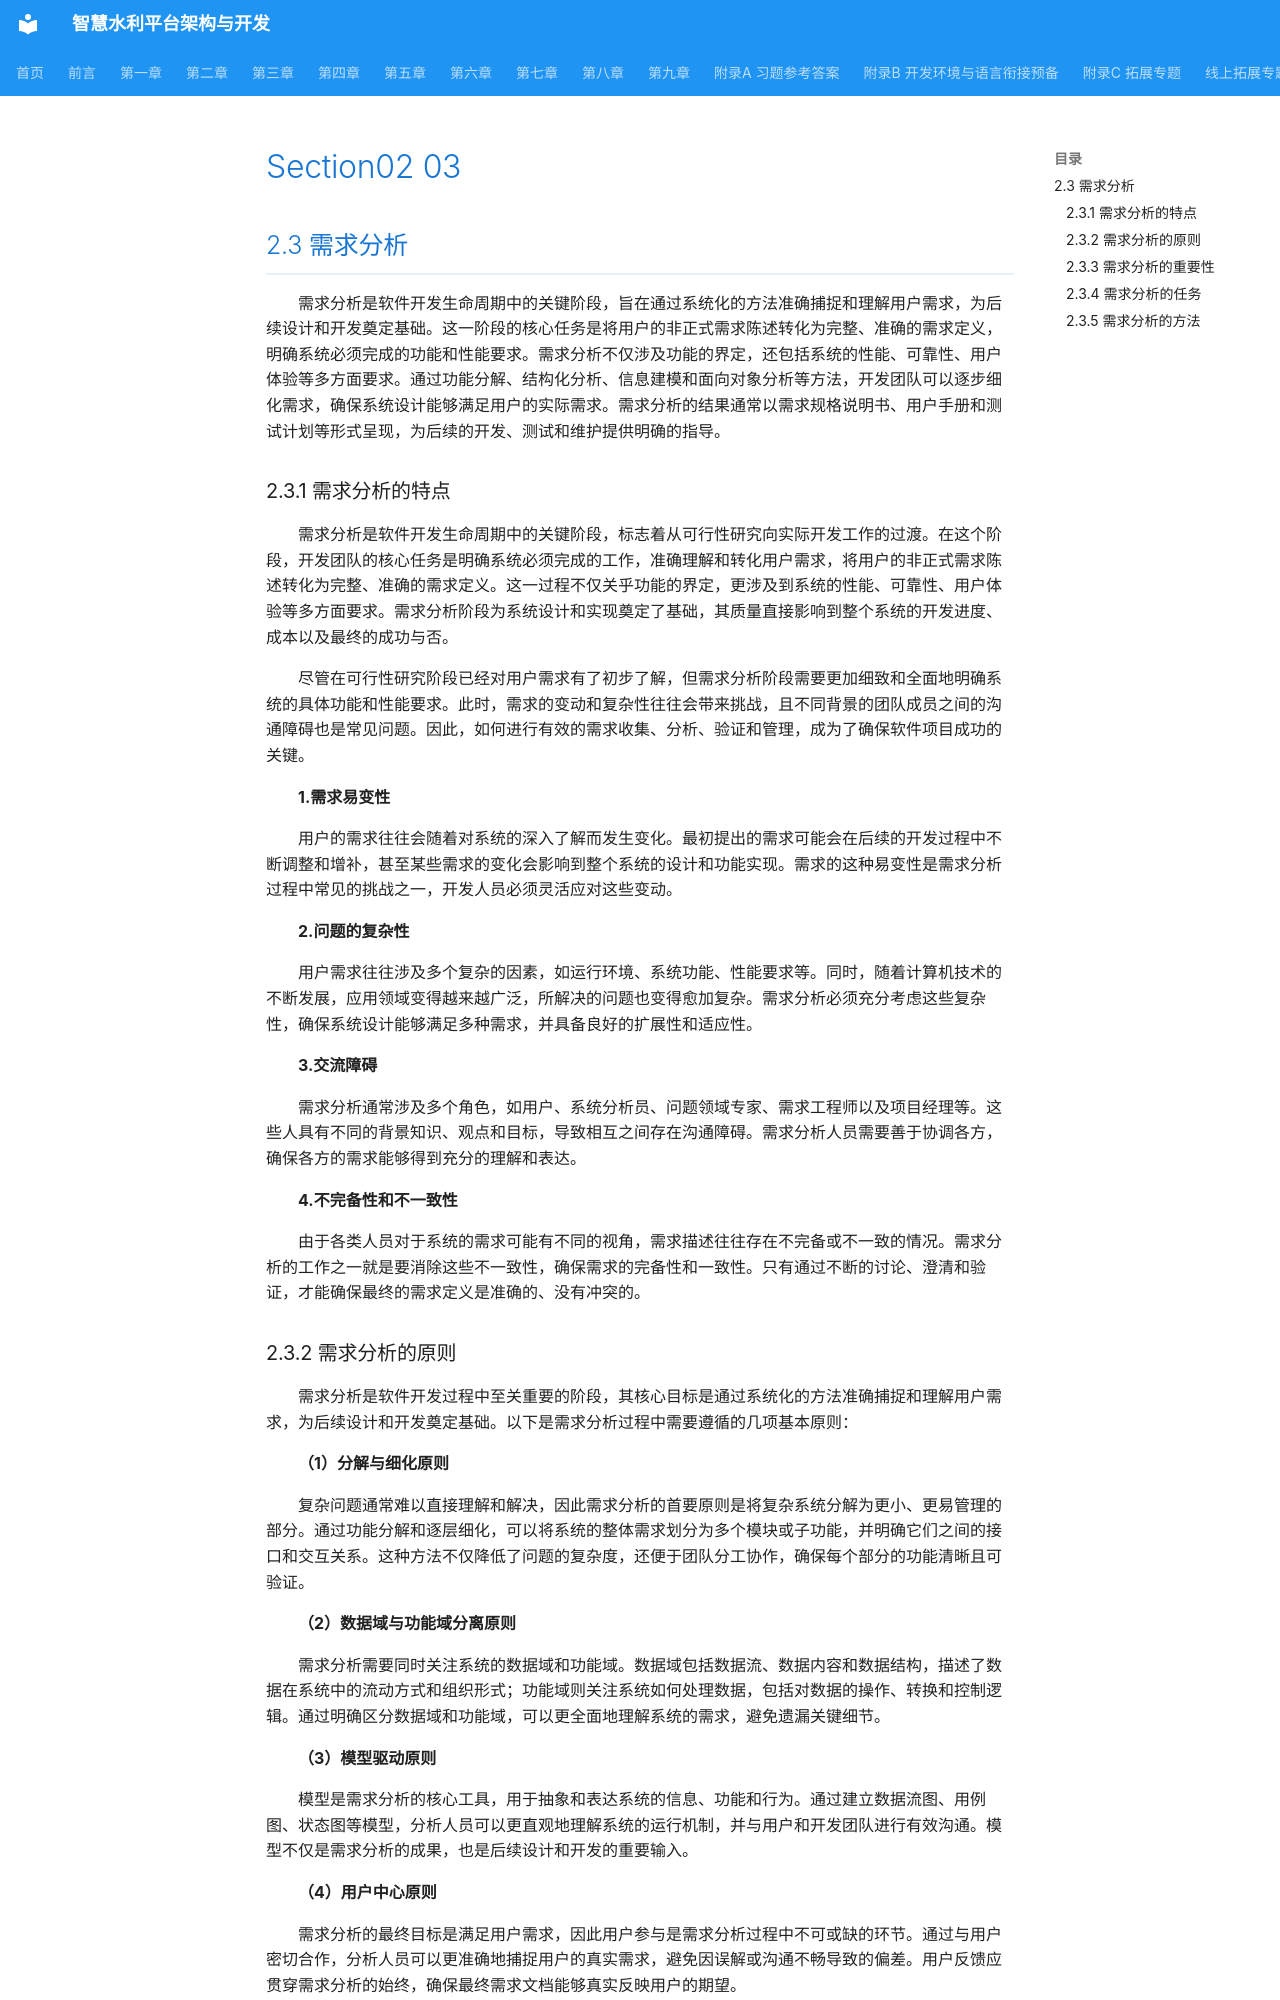

repository: hjunqq/textbook · page: chapters/chapter02/section02-03/index.html · generator: mkdocs

## 2.3 需求分析

需求分析是软件开发生命周期中的关键阶段，旨在通过系统化的方法准确捕捉和理解用户需求，为后续设计和开发奠定基础。这一阶段的核心任务是将用户的非正式需求陈述转化为完整、准确的需求定义，明确系统必须完成的功能和性能要求。需求分析不仅涉及功能的界定，还包括系统的性能、可靠性、用户体验等多方面要求。通过功能分解、结构化分析、信息建模和面向对象分析等方法，开发团队可以逐步细化需求，确保系统设计能够满足用户的实际需求。需求分析的结果通常以需求规格说明书、用户手册和测试计划等形式呈现，为后续的开发、测试和维护提供明确的指导。

### 2.3.1 需求分析的特点

需求分析是软件开发生命周期中的关键阶段，标志着从可行性研究向实际开发工作的过渡。在这个阶段，开发团队的核心任务是明确系统必须完成的工作，准确理解和转化用户需求，将用户的非正式需求陈述转化为完整、准确的需求定义。这一过程不仅关乎功能的界定，更涉及到系统的性能、可靠性、用户体验等多方面要求。需求分析阶段为系统设计和实现奠定了基础，其质量直接影响到整个系统的开发进度、成本以及最终的成功与否。

尽管在可行性研究阶段已经对用户需求有了初步了解，但需求分析阶段需要更加细致和全面地明确系统的具体功能和性能要求。此时，需求的变动和复杂性往往会带来挑战，且不同背景的团队成员之间的沟通障碍也是常见问题。因此，如何进行有效的需求收集、分析、验证和管理，成为了确保软件项目成功的关键。

**1.需求易变性**

用户的需求往往会随着对系统的深入了解而发生变化。最初提出的需求可能会在后续的开发过程中不断调整和增补，甚至某些需求的变化会影响到整个系统的设计和功能实现。需求的这种易变性是需求分析过程中常见的挑战之一，开发人员必须灵活应对这些变动。

**2.问题的复杂性**

用户需求往往涉及多个复杂的因素，如运行环境、系统功能、性能要求等。同时，随着计算机技术的不断发展，应用领域变得越来越广泛，所解决的问题也变得愈加复杂。需求分析必须充分考虑这些复杂性，确保系统设计能够满足多种需求，并具备良好的扩展性和适应性。

**3.交流障碍**

需求分析通常涉及多个角色，如用户、系统分析员、问题领域专家、需求工程师以及项目经理等。这些人具有不同的背景知识、观点和目标，导致相互之间存在沟通障碍。需求分析人员需要善于协调各方，确保各方的需求能够得到充分的理解和表达。

**4.不完备性和不一致性**

由于各类人员对于系统的需求可能有不同的视角，需求描述往往存在不完备或不一致的情况。需求分析的工作之一就是要消除这些不一致性，确保需求的完备性和一致性。只有通过不断的讨论、澄清和验证，才能确保最终的需求定义是准确的、没有冲突的。
